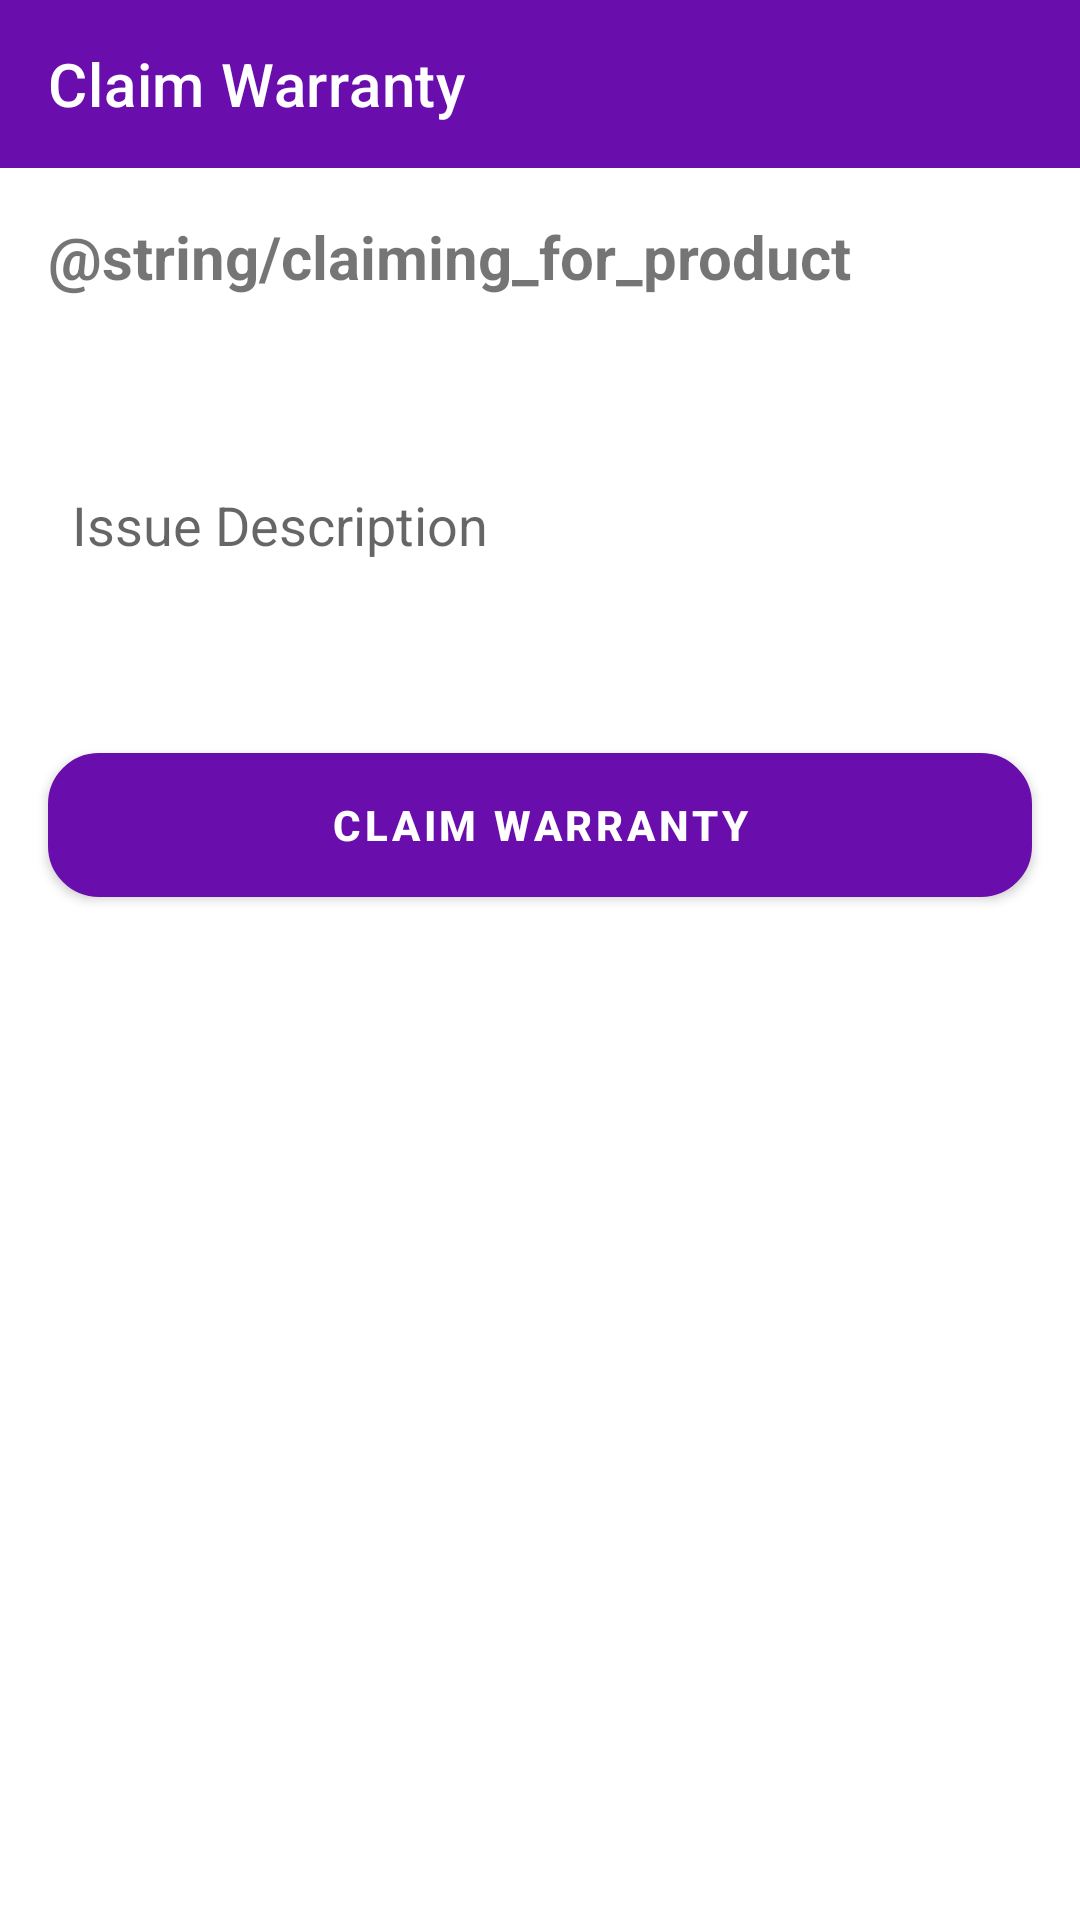

Android layout source for this screen:
<!-- AndroidManifest.xml: application theme Theme.example -->
<!-- res/layout/activity_claim_warranty.xml -->
<?xml version="1.0" encoding="utf-8"?>
<androidx.constraintlayout.widget.ConstraintLayout
    xmlns:android="http://schemas.android.com/apk/res/android"
    xmlns:app="http://schemas.android.com/apk/res-auto"
    xmlns:tools="http://schemas.android.com/tools"
    android:layout_width="match_parent"
    android:layout_height="match_parent"
    tools:context=".ClaimWarrantyActivity">

    <androidx.appcompat.widget.Toolbar
        android:id="@+id/toolbar"
        android:layout_width="0dp"
        android:layout_height="?attr/actionBarSize"
        app:titleTextColor="@android:color/white"
        app:title="@string/claim_warranty"
        android:background="?attr/colorPrimary"
        app:layout_constraintTop_toTopOf="parent"
        app:layout_constraintStart_toStartOf="parent"
        app:layout_constraintEnd_toEndOf="parent" />

    <TextView
        android:id="@+id/productNameText"
        android:layout_width="0dp"
        android:layout_height="wrap_content"
        android:layout_margin="@dimen/margin_medium"
        android:textSize="@dimen/text_size_large"
        android:textStyle="bold"
        android:text="@string/claiming_for_product"
        app:layout_constraintTop_toBottomOf="@id/toolbar"
        app:layout_constraintStart_toStartOf="parent"
        app:layout_constraintEnd_toEndOf="parent" />

    <EditText
        android:id="@+id/issueDescriptionInput"
        android:layout_width="0dp"
        android:layout_height="wrap_content"
        android:minHeight="120dp"
        android:layout_margin="@dimen/margin_medium"
        android:hint="@string/issue_description"
        android:inputType="textMultiLine"
        android:background="@drawable/rounded_edittext_background"
        android:padding="@dimen/margin_small"
        app:layout_constraintTop_toBottomOf="@id/productNameText"
        app:layout_constraintStart_toStartOf="parent"
        app:layout_constraintEnd_toEndOf="parent" />

    <Button
        android:id="@+id/submitClaimButton"
        android:layout_width="0dp"
        android:layout_height="wrap_content"
        android:layout_margin="@dimen/margin_medium"
        android:text="@string/claim_warranty"
        android:background="@drawable/rounded_button"
        android:textColor="@android:color/white"
        android:textStyle="bold"
        app:layout_constraintTop_toBottomOf="@id/issueDescriptionInput"
        app:layout_constraintStart_toStartOf="parent"
        app:layout_constraintEnd_toEndOf="parent" />

    <ProgressBar
        android:id="@+id/progressBar"
        android:layout_width="wrap_content"
        android:layout_height="wrap_content"
        android:visibility="gone"
        app:layout_constraintStart_toStartOf="parent"
        app:layout_constraintEnd_toEndOf="parent"
        app:layout_constraintTop_toTopOf="parent"
        app:layout_constraintBottom_toBottomOf="parent" />

</androidx.constraintlayout.widget.ConstraintLayout>
<!-- resources referenced by this layout -->
<resources>
  <dimen name="margin_medium">16dp</dimen>
  <dimen name="margin_small">8dp</dimen>
  <dimen name="text_size_large">20sp</dimen>
  <!-- drawable rounded_button (drawable) -->
  <?xml version="1.0" encoding="utf-8"?>
  <layer-list xmlns:android="http://schemas.android.com/apk/res/android">
      <item>
          <shape android:shape="rectangle">
              <corners android:radius="16dp" />
              <solid android:color="@color/light_purple" />
              <stroke
                  android:width="2dp"
                  android:color="@color/purple_label" />
          </shape>
      </item>
  </layer-list>
  <string name="claim_warranty">Claim Warranty</string>
  <string name="issue_description">Issue Description</string>
  <style name="Theme.example" parent="Theme.MaterialComponents.Light.DarkActionBar">
          <item name="colorPrimary">@color/purple_label</item>
          <item name="colorPrimaryVariant">@color/purple_700</item>
          <item name="colorOnPrimary">@color/white</item>
          <item name="colorSecondary">@color/purple_label</item>
          <item name="colorSecondaryVariant">@color/purple_700</item>
          <item name="colorOnSecondary">@color/white</item>
          <item name="android:statusBarColor">@color/white</item>
          <item name="android:windowBackground">@color/white</item>
      </style>
  <color name="light_purple">#E0BBE4</color>
  <color name="purple_label">#6A0DAD</color>
  <color name="purple_700">#4A098E</color>
  <color name="white">#FFFFFF</color>
</resources>
